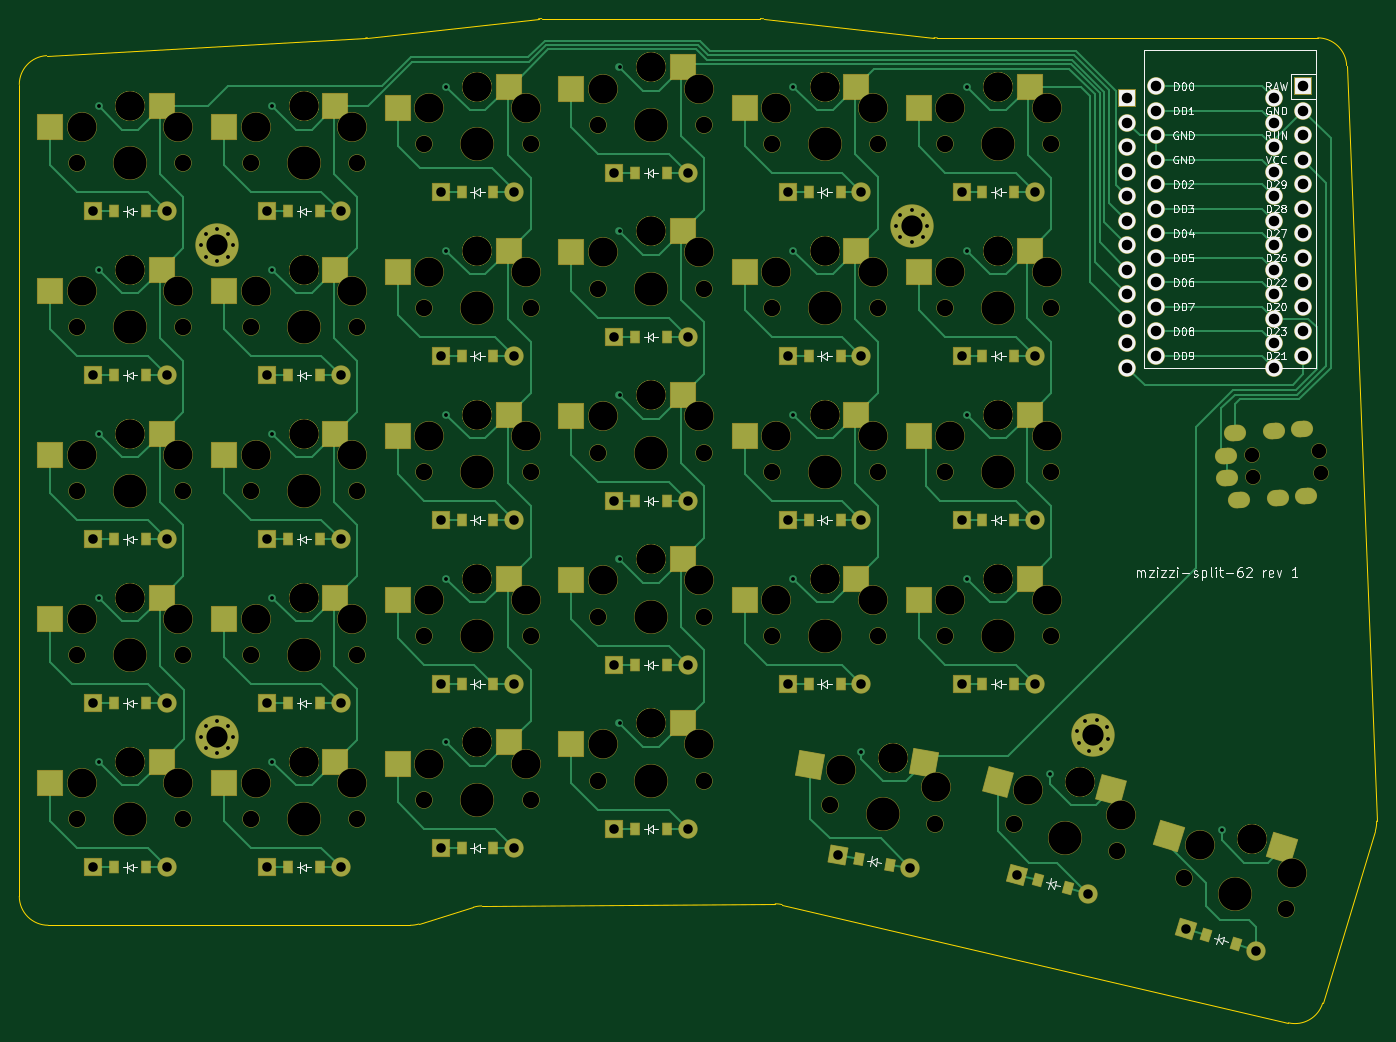
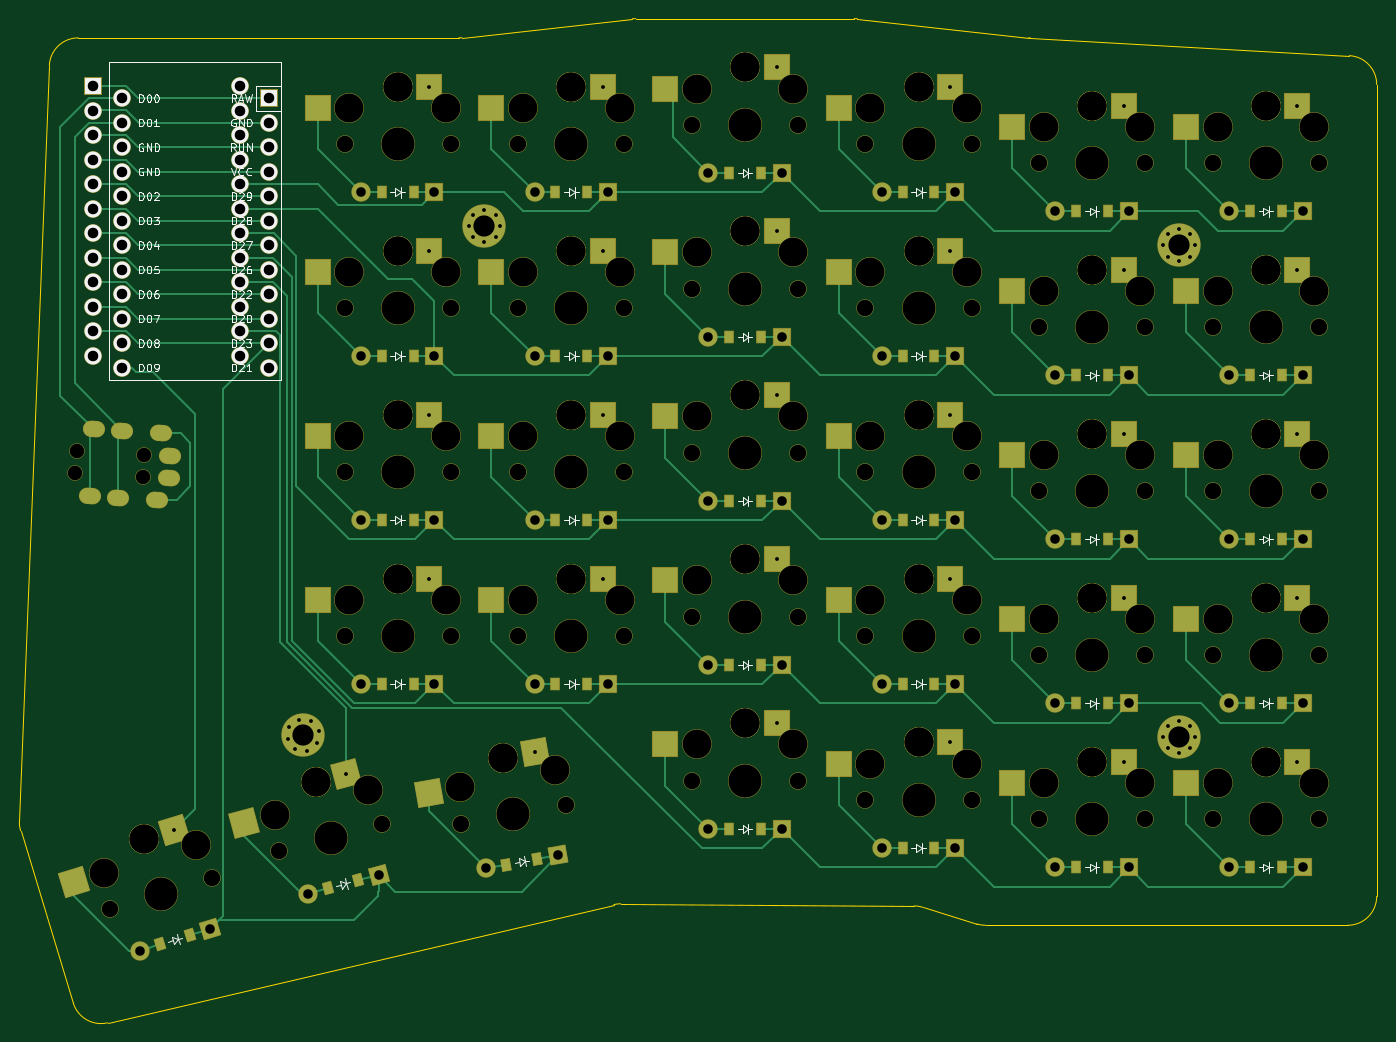
Circuit board: 11 layer files. Board 140.7 x 104.1 mm.
- bottom_copper: mzizzi-split62-B_Cu.gbr (33088 bytes)
- bottom_mask: mzizzi-split62-B_Mask.gbr (18424 bytes)
- paste: mzizzi-split62-B_Paste.gbr (5514 bytes)
- bottom_silk: mzizzi-split62-B_Silkscreen.gbr (60418 bytes)
- outline: mzizzi-split62-Edge_Cuts.gbr (2063 bytes)
- top_copper: mzizzi-split62-F_Cu.gbr (43740 bytes)
- top_mask: mzizzi-split62-F_Mask.gbr (18424 bytes)
- paste: mzizzi-split62-F_Paste.gbr (5514 bytes)
- top_silk: mzizzi-split62-F_Silkscreen.gbr (67076 bytes)
- drill: mzizzi-split62-NPTH.drl (4011 bytes)
- drill: mzizzi-split62-PTH.drl (3885 bytes)

=== bottom_copper: mzizzi-split62-B_Cu.gbr (33088 bytes, source omitted) ===
=== bottom_mask: mzizzi-split62-B_Mask.gbr (18424 bytes, source omitted) ===
=== paste: mzizzi-split62-B_Paste.gbr ===
%TF.GenerationSoftware,KiCad,Pcbnew,8.0.4*%
%TF.CreationDate,2024-10-05T17:03:56-04:00*%
%TF.ProjectId,mzizzi-split62,6d7a697a-7a69-42d7-9370-6c697436322e,v1.0.0*%
%TF.SameCoordinates,Original*%
%TF.FileFunction,Paste,Bot*%
%TF.FilePolarity,Positive*%
%FSLAX46Y46*%
G04 Gerber Fmt 4.6, Leading zero omitted, Abs format (unit mm)*
G04 Created by KiCad (PCBNEW 8.0.4) date 2024-10-05 17:03:56*
%MOMM*%
%LPD*%
G01*
G04 APERTURE LIST*
G04 Aperture macros list*
%AMRotRect*
0 Rectangle, with rotation*
0 The origin of the aperture is its center*
0 $1 length*
0 $2 width*
0 $3 Rotation angle, in degrees counterclockwise*
0 Add horizontal line*
21,1,$1,$2,0,0,$3*%
G04 Aperture macros list end*
%ADD10R,2.600000X2.600000*%
%ADD11R,0.900000X1.200000*%
%ADD12RotRect,2.600000X2.600000X345.000000*%
%ADD13RotRect,0.900000X1.200000X343.000000*%
%ADD14RotRect,2.600000X2.600000X350.000000*%
%ADD15RotRect,0.900000X1.200000X350.000000*%
%ADD16RotRect,2.600000X2.600000X343.000000*%
%ADD17RotRect,0.900000X1.200000X345.000000*%
G04 APERTURE END LIST*
D10*
%TO.C,S11*%
X182725000Y-142050000D03*
X194275000Y-144250000D03*
%TD*%
D11*
%TO.C,D23*%
X220350000Y-102000000D03*
X223650000Y-102000000D03*
%TD*%
D10*
%TO.C,S3*%
X146725000Y-110050000D03*
X158275000Y-112250000D03*
%TD*%
%TO.C,S1*%
X146725000Y-144050000D03*
X158275000Y-146250000D03*
%TD*%
D11*
%TO.C,D9*%
X166350000Y-104000000D03*
X169650000Y-104000000D03*
%TD*%
%TO.C,D20*%
X202350000Y-83000000D03*
X205650000Y-83000000D03*
%TD*%
%TO.C,D19*%
X202350000Y-100000000D03*
X205650000Y-100000000D03*
%TD*%
D10*
%TO.C,S9*%
X164725000Y-93050000D03*
X176275000Y-95250000D03*
%TD*%
%TO.C,S8*%
X164725000Y-110050000D03*
X176275000Y-112250000D03*
%TD*%
%TO.C,S6*%
X164725000Y-144050000D03*
X176275000Y-146250000D03*
%TD*%
%TO.C,S27*%
X236725000Y-91050000D03*
X248275000Y-93250000D03*
%TD*%
%TO.C,S16*%
X200725000Y-140050000D03*
X212275000Y-142250000D03*
%TD*%
D11*
%TO.C,D11*%
X184350000Y-153000000D03*
X187650000Y-153000000D03*
%TD*%
%TO.C,D7*%
X166350000Y-138000000D03*
X169650000Y-138000000D03*
%TD*%
%TO.C,D2*%
X148350000Y-138000000D03*
X151650000Y-138000000D03*
%TD*%
%TO.C,D8*%
X166350000Y-121000000D03*
X169650000Y-121000000D03*
%TD*%
D10*
%TO.C,S28*%
X236725000Y-74050000D03*
X248275000Y-76250000D03*
%TD*%
%TO.C,S2*%
X146725000Y-127050000D03*
X158275000Y-129250000D03*
%TD*%
D11*
%TO.C,D12*%
X184350000Y-136000000D03*
X187650000Y-136000000D03*
%TD*%
D10*
%TO.C,S10*%
X164725000Y-76050000D03*
X176275000Y-78250000D03*
%TD*%
%TO.C,S19*%
X200725000Y-89050000D03*
X212275000Y-91250000D03*
%TD*%
%TO.C,S20*%
X200725000Y-72050000D03*
X212275000Y-74250000D03*
%TD*%
%TO.C,S14*%
X182725000Y-91050000D03*
X194275000Y-93250000D03*
%TD*%
D11*
%TO.C,D13*%
X184350000Y-119000000D03*
X187650000Y-119000000D03*
%TD*%
%TO.C,D18*%
X202350000Y-117000000D03*
X205650000Y-117000000D03*
%TD*%
%TO.C,D21*%
X220350000Y-136000000D03*
X223650000Y-136000000D03*
%TD*%
D10*
%TO.C,S23*%
X218725000Y-91050000D03*
X230275000Y-93250000D03*
%TD*%
D11*
%TO.C,D26*%
X238350000Y-119000000D03*
X241650000Y-119000000D03*
%TD*%
D10*
%TO.C,S22*%
X218725000Y-108050000D03*
X230275000Y-110250000D03*
%TD*%
D11*
%TO.C,D28*%
X238350000Y-85000000D03*
X241650000Y-85000000D03*
%TD*%
%TO.C,D25*%
X238350000Y-136000000D03*
X241650000Y-136000000D03*
%TD*%
D10*
%TO.C,S13*%
X182725000Y-108050000D03*
X194275000Y-110250000D03*
%TD*%
D11*
%TO.C,D6*%
X166350000Y-155000000D03*
X169650000Y-155000000D03*
%TD*%
D10*
%TO.C,S7*%
X164725000Y-127050000D03*
X176275000Y-129250000D03*
%TD*%
%TO.C,S25*%
X236725000Y-125050000D03*
X248275000Y-127250000D03*
%TD*%
%TO.C,S18*%
X200725000Y-106050000D03*
X212275000Y-108250000D03*
%TD*%
D12*
%TO.C,S30*%
X245327851Y-145323669D03*
X255914893Y-150438066D03*
%TD*%
D11*
%TO.C,D3*%
X148350000Y-121000000D03*
X151650000Y-121000000D03*
%TD*%
%TO.C,D27*%
X238350000Y-102000000D03*
X241650000Y-102000000D03*
%TD*%
D10*
%TO.C,S24*%
X218725000Y-74050000D03*
X230275000Y-76250000D03*
%TD*%
D13*
%TO.C,D31*%
X261507900Y-162022078D03*
X264663706Y-162986904D03*
%TD*%
D10*
%TO.C,S12*%
X182725000Y-125050000D03*
X194275000Y-127250000D03*
%TD*%
%TO.C,S5*%
X146725000Y-76050000D03*
X158275000Y-78250000D03*
%TD*%
D11*
%TO.C,D10*%
X166350000Y-87000000D03*
X169650000Y-87000000D03*
%TD*%
D14*
%TO.C,S29*%
X225807961Y-143071696D03*
X236800465Y-147243910D03*
%TD*%
D15*
%TO.C,D29*%
X225506826Y-154137520D03*
X228756692Y-154710558D03*
%TD*%
D11*
%TO.C,D17*%
X202350000Y-134000000D03*
X205650000Y-134000000D03*
%TD*%
D10*
%TO.C,S15*%
X182725000Y-74050000D03*
X194275000Y-76250000D03*
%TD*%
D11*
%TO.C,D15*%
X184350000Y-85000000D03*
X187650000Y-85000000D03*
%TD*%
%TO.C,D5*%
X148350000Y-87000000D03*
X151650000Y-87000000D03*
%TD*%
D10*
%TO.C,S4*%
X146725000Y-93050000D03*
X158275000Y-95250000D03*
%TD*%
%TO.C,S26*%
X236725000Y-108050000D03*
X248275000Y-110250000D03*
%TD*%
D11*
%TO.C,D24*%
X220350000Y-85000000D03*
X223650000Y-85000000D03*
%TD*%
D16*
%TO.C,S31*%
X263155375Y-151075437D03*
X273557477Y-156556201D03*
%TD*%
D10*
%TO.C,S17*%
X200725000Y-123050000D03*
X212275000Y-125250000D03*
%TD*%
D11*
%TO.C,D1*%
X148350000Y-155000000D03*
X151650000Y-155000000D03*
%TD*%
%TO.C,D22*%
X220350000Y-119000000D03*
X223650000Y-119000000D03*
%TD*%
%TO.C,D4*%
X148350000Y-104000000D03*
X151650000Y-104000000D03*
%TD*%
D17*
%TO.C,D30*%
X244063411Y-156321140D03*
X247250967Y-157175240D03*
%TD*%
D11*
%TO.C,D16*%
X202350000Y-151000000D03*
X205650000Y-151000000D03*
%TD*%
D10*
%TO.C,S21*%
X218725000Y-125050000D03*
X230275000Y-127250000D03*
%TD*%
D11*
%TO.C,D14*%
X184350000Y-102000000D03*
X187650000Y-102000000D03*
%TD*%
M02*

=== bottom_silk: mzizzi-split62-B_Silkscreen.gbr (60418 bytes, source omitted) ===
=== outline: mzizzi-split62-Edge_Cuts.gbr ===
%TF.GenerationSoftware,KiCad,Pcbnew,8.0.4*%
%TF.CreationDate,2024-10-05T17:03:56-04:00*%
%TF.ProjectId,mzizzi-split62,6d7a697a-7a69-42d7-9370-6c697436322e,v1.0.0*%
%TF.SameCoordinates,Original*%
%TF.FileFunction,Profile,NP*%
%FSLAX46Y46*%
G04 Gerber Fmt 4.6, Leading zero omitted, Abs format (unit mm)*
G04 Created by KiCad (PCBNEW 8.0.4) date 2024-10-05 17:03:56*
%MOMM*%
%LPD*%
G01*
G04 APERTURE LIST*
%TA.AperFunction,Profile*%
%ADD10C,0.150000*%
%TD*%
G04 APERTURE END LIST*
D10*
X185579635Y-159129343D02*
G75*
G02*
X186439801Y-158996760I882265J-2867357D01*
G01*
X179931154Y-160867337D02*
G75*
G02*
X179048897Y-160999999I-882254J2867337D01*
G01*
X276114221Y-71881161D02*
X279219232Y-150203171D01*
X192666155Y-67000000D02*
X215333845Y-67000000D01*
X174582254Y-68990861D02*
X192334861Y-67018349D01*
X192334860Y-67018349D02*
G75*
G02*
X192666155Y-66999996I331340J-2981751D01*
G01*
X141333590Y-70842578D02*
X174417369Y-69004591D01*
X215333845Y-67000000D02*
G75*
G02*
X215665139Y-67018353I-45J-3000100D01*
G01*
X174582254Y-68990861D02*
G75*
G02*
X174417369Y-69004590I-331254J2981461D01*
G01*
X185579635Y-159129343D02*
X179931155Y-160867337D01*
X273116576Y-69000000D02*
G75*
G02*
X276114245Y-71881160I24J-3000000D01*
G01*
X138500000Y-158000000D02*
X138500000Y-73837959D01*
X233666155Y-69000000D02*
X273116576Y-69000000D01*
X273627240Y-169068648D02*
G75*
G02*
X270076041Y-171112926I-2868940J877148D01*
G01*
X215665139Y-67018349D02*
X233334861Y-68981651D01*
X216869742Y-158772680D02*
X186439801Y-158996761D01*
X270076043Y-171112918D02*
X217574116Y-158851213D01*
X233666155Y-69000000D02*
G75*
G02*
X233334861Y-68981647I45J3000100D01*
G01*
X216869742Y-158772679D02*
G75*
G02*
X217574114Y-158851220I22058J-2999921D01*
G01*
X279219232Y-150203172D02*
G75*
G02*
X279090497Y-151199125I-2997632J-118828D01*
G01*
X279090501Y-151199126D02*
X273627240Y-169068648D01*
X141500000Y-161000000D02*
G75*
G02*
X138500000Y-158000000I0J3000000D01*
G01*
X138500000Y-73837959D02*
G75*
G02*
X141333592Y-70842619I3000000J-41D01*
G01*
X141500000Y-161000000D02*
X179048897Y-161000000D01*
M02*

=== top_copper: mzizzi-split62-F_Cu.gbr (43740 bytes, source omitted) ===
=== top_mask: mzizzi-split62-F_Mask.gbr (18424 bytes, source omitted) ===
=== paste: mzizzi-split62-F_Paste.gbr ===
%TF.GenerationSoftware,KiCad,Pcbnew,8.0.4*%
%TF.CreationDate,2024-10-05T17:03:56-04:00*%
%TF.ProjectId,mzizzi-split62,6d7a697a-7a69-42d7-9370-6c697436322e,v1.0.0*%
%TF.SameCoordinates,Original*%
%TF.FileFunction,Paste,Top*%
%TF.FilePolarity,Positive*%
%FSLAX46Y46*%
G04 Gerber Fmt 4.6, Leading zero omitted, Abs format (unit mm)*
G04 Created by KiCad (PCBNEW 8.0.4) date 2024-10-05 17:03:56*
%MOMM*%
%LPD*%
G01*
G04 APERTURE LIST*
G04 Aperture macros list*
%AMRotRect*
0 Rectangle, with rotation*
0 The origin of the aperture is its center*
0 $1 length*
0 $2 width*
0 $3 Rotation angle, in degrees counterclockwise*
0 Add horizontal line*
21,1,$1,$2,0,0,$3*%
G04 Aperture macros list end*
%ADD10R,2.600000X2.600000*%
%ADD11R,0.900000X1.200000*%
%ADD12RotRect,2.600000X2.600000X345.000000*%
%ADD13RotRect,0.900000X1.200000X343.000000*%
%ADD14RotRect,2.600000X2.600000X350.000000*%
%ADD15RotRect,0.900000X1.200000X350.000000*%
%ADD16RotRect,2.600000X2.600000X343.000000*%
%ADD17RotRect,0.900000X1.200000X345.000000*%
G04 APERTURE END LIST*
D10*
%TO.C,S11*%
X189275000Y-142050000D03*
X177725000Y-144250000D03*
%TD*%
D11*
%TO.C,D23*%
X220350000Y-102000000D03*
X223650000Y-102000000D03*
%TD*%
D10*
%TO.C,S3*%
X153275000Y-110050000D03*
X141725000Y-112250000D03*
%TD*%
%TO.C,S1*%
X153275000Y-144050000D03*
X141725000Y-146250000D03*
%TD*%
D11*
%TO.C,D9*%
X166350000Y-104000000D03*
X169650000Y-104000000D03*
%TD*%
%TO.C,D20*%
X202350000Y-83000000D03*
X205650000Y-83000000D03*
%TD*%
%TO.C,D19*%
X202350000Y-100000000D03*
X205650000Y-100000000D03*
%TD*%
D10*
%TO.C,S9*%
X171275000Y-93050000D03*
X159725000Y-95250000D03*
%TD*%
%TO.C,S8*%
X171275000Y-110050000D03*
X159725000Y-112250000D03*
%TD*%
%TO.C,S6*%
X171275000Y-144050000D03*
X159725000Y-146250000D03*
%TD*%
%TO.C,S27*%
X243275000Y-91050000D03*
X231725000Y-93250000D03*
%TD*%
%TO.C,S16*%
X207275000Y-140050000D03*
X195725000Y-142250000D03*
%TD*%
D11*
%TO.C,D11*%
X184350000Y-153000000D03*
X187650000Y-153000000D03*
%TD*%
%TO.C,D7*%
X166350000Y-138000000D03*
X169650000Y-138000000D03*
%TD*%
%TO.C,D2*%
X148350000Y-138000000D03*
X151650000Y-138000000D03*
%TD*%
%TO.C,D8*%
X166350000Y-121000000D03*
X169650000Y-121000000D03*
%TD*%
D10*
%TO.C,S28*%
X243275000Y-74050000D03*
X231725000Y-76250000D03*
%TD*%
%TO.C,S2*%
X153275000Y-127050000D03*
X141725000Y-129250000D03*
%TD*%
D11*
%TO.C,D12*%
X184350000Y-136000000D03*
X187650000Y-136000000D03*
%TD*%
D10*
%TO.C,S10*%
X171275000Y-76050000D03*
X159725000Y-78250000D03*
%TD*%
%TO.C,S19*%
X207275000Y-89050000D03*
X195725000Y-91250000D03*
%TD*%
%TO.C,S20*%
X207275000Y-72050000D03*
X195725000Y-74250000D03*
%TD*%
%TO.C,S14*%
X189275000Y-91050000D03*
X177725000Y-93250000D03*
%TD*%
D11*
%TO.C,D13*%
X184350000Y-119000000D03*
X187650000Y-119000000D03*
%TD*%
%TO.C,D18*%
X202350000Y-117000000D03*
X205650000Y-117000000D03*
%TD*%
%TO.C,D21*%
X220350000Y-136000000D03*
X223650000Y-136000000D03*
%TD*%
D10*
%TO.C,S23*%
X225275000Y-91050000D03*
X213725000Y-93250000D03*
%TD*%
D11*
%TO.C,D26*%
X238350000Y-119000000D03*
X241650000Y-119000000D03*
%TD*%
D10*
%TO.C,S22*%
X225275000Y-108050000D03*
X213725000Y-110250000D03*
%TD*%
D11*
%TO.C,D28*%
X238350000Y-85000000D03*
X241650000Y-85000000D03*
%TD*%
%TO.C,D25*%
X238350000Y-136000000D03*
X241650000Y-136000000D03*
%TD*%
D10*
%TO.C,S13*%
X189275000Y-108050000D03*
X177725000Y-110250000D03*
%TD*%
D11*
%TO.C,D6*%
X166350000Y-155000000D03*
X169650000Y-155000000D03*
%TD*%
D10*
%TO.C,S7*%
X171275000Y-127050000D03*
X159725000Y-129250000D03*
%TD*%
%TO.C,S25*%
X243275000Y-125050000D03*
X231725000Y-127250000D03*
%TD*%
%TO.C,S18*%
X207275000Y-106050000D03*
X195725000Y-108250000D03*
%TD*%
D12*
%TO.C,S30*%
X251654665Y-147018934D03*
X239928820Y-146154611D03*
%TD*%
D11*
%TO.C,D3*%
X148350000Y-121000000D03*
X151650000Y-121000000D03*
%TD*%
%TO.C,D27*%
X238350000Y-102000000D03*
X241650000Y-102000000D03*
%TD*%
D10*
%TO.C,S24*%
X225275000Y-74050000D03*
X213725000Y-76250000D03*
%TD*%
D13*
%TO.C,D31*%
X261507900Y-162022078D03*
X264663706Y-162986904D03*
%TD*%
D10*
%TO.C,S12*%
X189275000Y-125050000D03*
X177725000Y-127250000D03*
%TD*%
%TO.C,S5*%
X153275000Y-76050000D03*
X141725000Y-78250000D03*
%TD*%
D11*
%TO.C,D10*%
X166350000Y-87000000D03*
X169650000Y-87000000D03*
%TD*%
D14*
%TO.C,S29*%
X232258452Y-144209092D03*
X220501897Y-144370032D03*
%TD*%
D15*
%TO.C,D29*%
X225506826Y-154137520D03*
X228756692Y-154710558D03*
%TD*%
D11*
%TO.C,D17*%
X202350000Y-134000000D03*
X205650000Y-134000000D03*
%TD*%
D10*
%TO.C,S15*%
X189275000Y-74050000D03*
X177725000Y-76250000D03*
%TD*%
D11*
%TO.C,D15*%
X184350000Y-85000000D03*
X187650000Y-85000000D03*
%TD*%
%TO.C,D5*%
X148350000Y-87000000D03*
X151650000Y-87000000D03*
%TD*%
D10*
%TO.C,S4*%
X153275000Y-93050000D03*
X141725000Y-95250000D03*
%TD*%
%TO.C,S26*%
X243275000Y-108050000D03*
X231725000Y-110250000D03*
%TD*%
D11*
%TO.C,D24*%
X220350000Y-85000000D03*
X223650000Y-85000000D03*
%TD*%
D16*
%TO.C,S31*%
X269419171Y-152990472D03*
X257730633Y-151717449D03*
%TD*%
D10*
%TO.C,S17*%
X207275000Y-123050000D03*
X195725000Y-125250000D03*
%TD*%
D11*
%TO.C,D1*%
X148350000Y-155000000D03*
X151650000Y-155000000D03*
%TD*%
%TO.C,D22*%
X220350000Y-119000000D03*
X223650000Y-119000000D03*
%TD*%
%TO.C,D4*%
X148350000Y-104000000D03*
X151650000Y-104000000D03*
%TD*%
D17*
%TO.C,D30*%
X244063411Y-156321140D03*
X247250967Y-157175240D03*
%TD*%
D11*
%TO.C,D16*%
X202350000Y-151000000D03*
X205650000Y-151000000D03*
%TD*%
D10*
%TO.C,S21*%
X225275000Y-125050000D03*
X213725000Y-127250000D03*
%TD*%
D11*
%TO.C,D14*%
X184350000Y-102000000D03*
X187650000Y-102000000D03*
%TD*%
M02*

=== top_silk: mzizzi-split62-F_Silkscreen.gbr (67076 bytes, source omitted) ===
=== drill: mzizzi-split62-NPTH.drl ===
M48
; DRILL file {KiCad 8.0.4} date 2024-10-05T17:04:00-0400
; FORMAT={-:-/ absolute / inch / decimal}
; #@! TF.CreationDate,2024-10-05T17:04:00-04:00
; #@! TF.GenerationSoftware,Kicad,Pcbnew,8.0.4
; #@! TF.FileFunction,NonPlated,1,2,NPTH
FMAT,2
INCH
; #@! TA.AperFunction,NonPlated,NPTH,ComponentDrill
T1C0.0591
; #@! TA.AperFunction,NonPlated,NPTH,ComponentDrill
T2C0.0670
; #@! TA.AperFunction,NonPlated,NPTH,ComponentDrill
T3C0.1181
; #@! TA.AperFunction,NonPlated,NPTH,ComponentDrill
T4C0.1350
%
G90
G05
T1
X10.4834Y-4.4179
X10.4888Y-4.5083
X10.7585Y-4.4015
X10.7639Y-4.4919
T2
X5.689Y-3.2283
X5.689Y-3.8976
X5.689Y-4.5669
X5.689Y-5.2362
X5.689Y-5.9055
X6.122Y-3.2283
X6.122Y-3.8976
X6.122Y-4.5669
X6.122Y-5.2362
X6.122Y-5.9055
X6.3976Y-3.2283
X6.3976Y-3.8976
X6.3976Y-4.5669
X6.3976Y-5.2362
X6.3976Y-5.9055
X6.8307Y-3.2283
X6.8307Y-3.8976
X6.8307Y-4.5669
X6.8307Y-5.2362
X6.8307Y-5.9055
X7.1063Y-3.1496
X7.1063Y-3.8189
X7.1063Y-4.4882
X7.1063Y-5.1575
X7.1063Y-5.8268
X7.5394Y-3.1496
X7.5394Y-3.8189
X7.5394Y-4.4882
X7.5394Y-5.1575
X7.5394Y-5.8268
X7.815Y-3.0709
X7.815Y-3.7402
X7.815Y-4.4094
X7.815Y-5.0787
X7.815Y-5.748
X8.248Y-3.0709
X8.248Y-3.7402
X8.248Y-4.4094
X8.248Y-5.0787
X8.248Y-5.748
X8.5236Y-3.1496
X8.5236Y-3.8189
X8.5236Y-4.4882
X8.5236Y-5.1575
X8.7631Y-5.8482
X8.9567Y-3.1496
X8.9567Y-3.8189
X8.9567Y-4.4882
X8.9567Y-5.1575
X9.1896Y-5.9234
X9.2323Y-3.1496
X9.2323Y-3.8189
X9.2323Y-4.4882
X9.2323Y-5.1575
X9.5133Y-5.925
X9.6654Y-3.1496
X9.6654Y-3.8189
X9.6654Y-4.4882
X9.6654Y-5.1575
X9.9316Y-6.0371
X10.2082Y-6.1463
X10.6223Y-6.2729
T3
X5.7087Y-3.0807
X5.7087Y-3.75
X5.7087Y-4.4193
X5.7087Y-5.0886
X5.7087Y-5.7579
X5.9055Y-2.9941
X5.9055Y-2.9941
X5.9055Y-3.6634
X5.9055Y-3.6634
X5.9055Y-4.3327
X5.9055Y-4.3327
X5.9055Y-5.002
X5.9055Y-5.002
X5.9055Y-5.6713
X5.9055Y-5.6713
X6.1024Y-3.0807
X6.1024Y-3.75
X6.1024Y-4.4193
X6.1024Y-5.0886
X6.1024Y-5.7579
X6.4173Y-3.0807
X6.4173Y-3.75
X6.4173Y-4.4193
X6.4173Y-5.0886
X6.4173Y-5.7579
X6.6142Y-2.9941
X6.6142Y-2.9941
X6.6142Y-3.6634
X6.6142Y-3.6634
X6.6142Y-4.3327
X6.6142Y-4.3327
X6.6142Y-5.002
X6.6142Y-5.002
X6.6142Y-5.6713
X6.6142Y-5.6713
X6.811Y-3.0807
X6.811Y-3.75
X6.811Y-4.4193
X6.811Y-5.0886
X6.811Y-5.7579
X7.126Y-3.002
X7.126Y-3.6713
X7.126Y-4.3406
X7.126Y-5.0098
X7.126Y-5.6791
X7.3228Y-2.9154
X7.3228Y-2.9154
X7.3228Y-3.5846
X7.3228Y-3.5846
X7.3228Y-4.2539
X7.3228Y-4.2539
X7.3228Y-4.9232
X7.3228Y-4.9232
X7.3228Y-5.5925
X7.3228Y-5.5925
X7.5197Y-3.002
X7.5197Y-3.6713
X7.5197Y-4.3406
X7.5197Y-5.0098
X7.5197Y-5.6791
X7.8346Y-2.9232
X7.8346Y-3.5925
X7.8346Y-4.2618
X7.8346Y-4.9311
X7.8346Y-5.6004
X8.0315Y-2.8366
X8.0315Y-2.8366
X8.0315Y-3.5059
X8.0315Y-3.5059
X8.0315Y-4.1752
X8.0315Y-4.1752
X8.0315Y-4.8445
X8.0315Y-4.8445
X8.0315Y-5.5138
X8.0315Y-5.5138
X8.2283Y-2.9232
X8.2283Y-3.5925
X8.2283Y-4.2618
X8.2283Y-4.9311
X8.2283Y-5.6004
X8.5433Y-3.002
X8.5433Y-3.6713
X8.5433Y-4.3406
X8.5433Y-5.0098
X8.7402Y-2.9154
X8.7402Y-2.9154
X8.7402Y-3.5846
X8.7402Y-3.5846
X8.7402Y-4.2539
X8.7402Y-4.2539
X8.7402Y-4.9232
X8.7402Y-4.9232
X8.8082Y-5.7062
X8.937Y-3.002
X8.937Y-3.6713
X8.937Y-4.3406
X8.937Y-5.0098
X9.0171Y-5.6551
X9.0171Y-5.6551
X9.1959Y-5.7746
X9.252Y-3.002
X9.252Y-3.6713
X9.252Y-4.3406
X9.252Y-5.0098
X9.4488Y-2.9154
X9.4488Y-2.9154
X9.4488Y-3.5846
X9.4488Y-3.5846
X9.4488Y-4.2539
X9.4488Y-4.2539
X9.4488Y-4.9232
X9.4488Y-4.9232
X9.5706Y-5.7875
X9.6457Y-3.002
X9.6457Y-3.6713
X9.6457Y-4.3406
X9.6457Y-5.0098
X9.7831Y-5.7548
X9.7831Y-5.7548
X9.9508Y-5.8894
X10.2702Y-6.0108
X10.4838Y-5.9855
X10.4838Y-5.9855
X10.6467Y-6.1259
T4
X5.9055Y-3.2283
X5.9055Y-3.8976
X5.9055Y-4.5669
X5.9055Y-5.2362
X5.9055Y-5.9055
X6.6142Y-3.2283
X6.6142Y-3.8976
X6.6142Y-4.5669
X6.6142Y-5.2362
X6.6142Y-5.9055
X7.3228Y-3.1496
X7.3228Y-3.8189
X7.3228Y-4.4882
X7.3228Y-5.1575
X7.3228Y-5.8268
X8.0315Y-3.0709
X8.0315Y-3.7402
X8.0315Y-4.4094
X8.0315Y-5.0787
X8.0315Y-5.748
X8.7402Y-3.1496
X8.7402Y-3.8189
X8.7402Y-4.4882
X8.7402Y-5.1575
X8.9764Y-5.8858
X9.4488Y-3.1496
X9.4488Y-3.8189
X9.4488Y-4.4882
X9.4488Y-5.1575
X9.7225Y-5.981
X10.4153Y-6.2096
M30

=== drill: mzizzi-split62-PTH.drl ===
M48
; DRILL file {KiCad 8.0.4} date 2024-10-05T17:04:00-0400
; FORMAT={-:-/ absolute / inch / decimal}
; #@! TF.CreationDate,2024-10-05T17:04:00-04:00
; #@! TF.GenerationSoftware,Kicad,Pcbnew,8.0.4
; #@! TF.FileFunction,Plated,1,2,PTH
FMAT,2
INCH
; #@! TA.AperFunction,Plated,PTH,ViaDrill
T1C0.0157
; #@! TA.AperFunction,Plated,PTH,ComponentDrill
T2C0.0157
; #@! TA.AperFunction,Plated,PTH,ComponentDrill
T3C0.0354
; #@! TA.AperFunction,Plated,PTH,ComponentDrill
T4C0.0390
; #@! TA.AperFunction,Plated,PTH,ComponentDrill
T5C0.0430
; #@! TA.AperFunction,Plated,PTH,ComponentDrill
T6C0.0866
%
G90
G05
T1
X5.7766Y-2.9941
X5.7766Y-3.6634
X5.7766Y-4.3327
X5.7766Y-5.002
X5.7766Y-5.6713
X6.4852Y-2.9941
X6.4852Y-3.6634
X6.4852Y-4.3327
X6.4852Y-5.002
X6.4852Y-5.6713
X7.1939Y-2.9154
X7.1939Y-3.5846
X7.1939Y-4.2539
X7.1939Y-4.9232
X7.1939Y-5.5925
X7.9026Y-2.8366
X7.9026Y-3.5059
X7.9026Y-4.1752
X7.9026Y-4.8445
X7.9026Y-5.5138
X8.6112Y-2.9154
X8.6112Y-3.5846
X8.6112Y-4.2539
X8.6112Y-4.9232
X8.8901Y-5.6327
X9.3199Y-2.9154
X9.3199Y-3.5846
X9.3199Y-4.2539
X9.3199Y-4.9232
X9.6586Y-5.7214
X10.3604Y-5.9479
T2
X6.1949Y-3.563
X6.1949Y-5.5709
X6.2139Y-3.5171
X6.2139Y-3.6089
X6.2139Y-5.5249
X6.2139Y-5.6168
X6.2598Y-3.498
X6.2598Y-3.628
X6.2598Y-5.5059
X6.2598Y-5.6358
X6.3058Y-3.5171
X6.3058Y-3.6089
X6.3058Y-5.5249
X6.3058Y-5.6168
X6.3248Y-3.563
X6.3248Y-5.5709
X9.0295Y-3.4843
X9.0486Y-3.4383
X9.0486Y-3.5302
X9.0945Y-3.4193
X9.0945Y-3.5492
X9.1404Y-3.4383
X9.1404Y-3.5302
X9.1594Y-3.4843
X9.7718Y-5.5459
X9.7783Y-5.5952
X9.8021Y-5.5065
X9.8178Y-5.6255
X9.8514Y-5.5
X9.8671Y-5.619
X9.8908Y-5.5303
X9.8973Y-5.5795
T4
X5.7555Y-3.4252
X5.7555Y-4.0945
X5.7555Y-4.7638
X5.7555Y-5.4331
X5.7555Y-6.1024
X6.0555Y-3.4252
X6.0555Y-4.0945
X6.0555Y-4.7638
X6.0555Y-5.4331
X6.0555Y-6.1024
X6.4642Y-3.4252
X6.4642Y-4.0945
X6.4642Y-4.7638
X6.4642Y-5.4331
X6.4642Y-6.1024
X6.7642Y-3.4252
X6.7642Y-4.0945
X6.7642Y-4.7638
X6.7642Y-5.4331
X6.7642Y-6.1024
X7.1728Y-3.3465
X7.1728Y-4.0157
X7.1728Y-4.685
X7.1728Y-5.3543
X7.1728Y-6.0236
X7.4728Y-3.3465
X7.4728Y-4.0157
X7.4728Y-4.685
X7.4728Y-5.3543
X7.4728Y-6.0236
X7.8815Y-3.2677
X7.8815Y-3.937
X7.8815Y-4.6063
X7.8815Y-5.2756
X7.8815Y-5.9449
X8.1815Y-3.2677
X8.1815Y-3.937
X8.1815Y-4.6063
X8.1815Y-5.2756
X8.1815Y-5.9449
X8.5902Y-3.3465
X8.5902Y-4.0157
X8.5902Y-4.685
X8.5902Y-5.3543
X8.7945Y-6.0536
X8.8902Y-3.3465
X8.8902Y-4.0157
X8.8902Y-4.685
X8.8902Y-5.3543
X9.0899Y-6.1057
X9.2988Y-3.3465
X9.2988Y-4.0157
X9.2988Y-4.685
X9.2988Y-5.3543
X9.5267Y-6.1324
X9.5988Y-3.3465
X9.5988Y-4.0157
X9.5988Y-4.685
X9.5988Y-5.3543
X9.8164Y-6.21
X10.2143Y-6.354
X10.5012Y-6.4417
T5
X9.9756Y-2.9638
X9.9756Y-3.0638
X9.9756Y-3.1638
X9.9756Y-3.2638
X9.9756Y-3.3638
X9.9756Y-3.4638
X9.9756Y-3.5638
X9.9756Y-3.6638
X9.9756Y-3.7638
X9.9756Y-3.8638
X9.9756Y-3.9638
X9.9756Y-4.0638
X10.0937Y-2.9146
X10.0937Y-3.0146
X10.0937Y-3.1146
X10.0937Y-3.2146
X10.0937Y-3.3146
X10.0937Y-3.4146
X10.0937Y-3.5146
X10.0937Y-3.6146
X10.0937Y-3.7146
X10.0937Y-3.8146
X10.0937Y-3.9146
X10.0937Y-4.0146
X10.5756Y-2.9638
X10.5756Y-3.0638
X10.5756Y-3.1638
X10.5756Y-3.2638
X10.5756Y-3.3638
X10.5756Y-3.4638
X10.5756Y-3.5638
X10.5756Y-3.6638
X10.5756Y-3.7638
X10.5756Y-3.8638
X10.5756Y-3.9638
X10.5756Y-4.0638
X10.6937Y-2.9146
X10.6937Y-3.0146
X10.6937Y-3.1146
X10.6937Y-3.2146
X10.6937Y-3.3146
X10.6937Y-3.4146
X10.6937Y-3.5146
X10.6937Y-3.6146
X10.6937Y-3.7146
X10.6937Y-3.8146
X10.6937Y-3.9146
X10.6937Y-4.0146
T6
X6.2598Y-3.563
X6.2598Y-5.5709
X9.0945Y-3.4843
X9.8346Y-5.5627
T3
G00X10.3891Y-4.4235
M15
G01X10.3655Y-4.4249
M16
G05
G00X10.3945Y-4.5139
M15
G01X10.3709Y-4.5153
M16
G05
G00X10.427Y-4.3305
M15
G01X10.4034Y-4.3319
M16
G05
G00X10.4431Y-4.6017
M15
G01X10.4195Y-4.6031
M16
G05
G00X10.5842Y-4.3212
M15
G01X10.5606Y-4.3226
M16
G05
G00X10.6003Y-4.5924
M15
G01X10.5767Y-4.5938
M16
G05
G00X10.7021Y-4.3142
M15
G01X10.6785Y-4.3156
M16
G05
G00X10.7182Y-4.5854
M15
G01X10.6946Y-4.5868
M16
G05
M30

